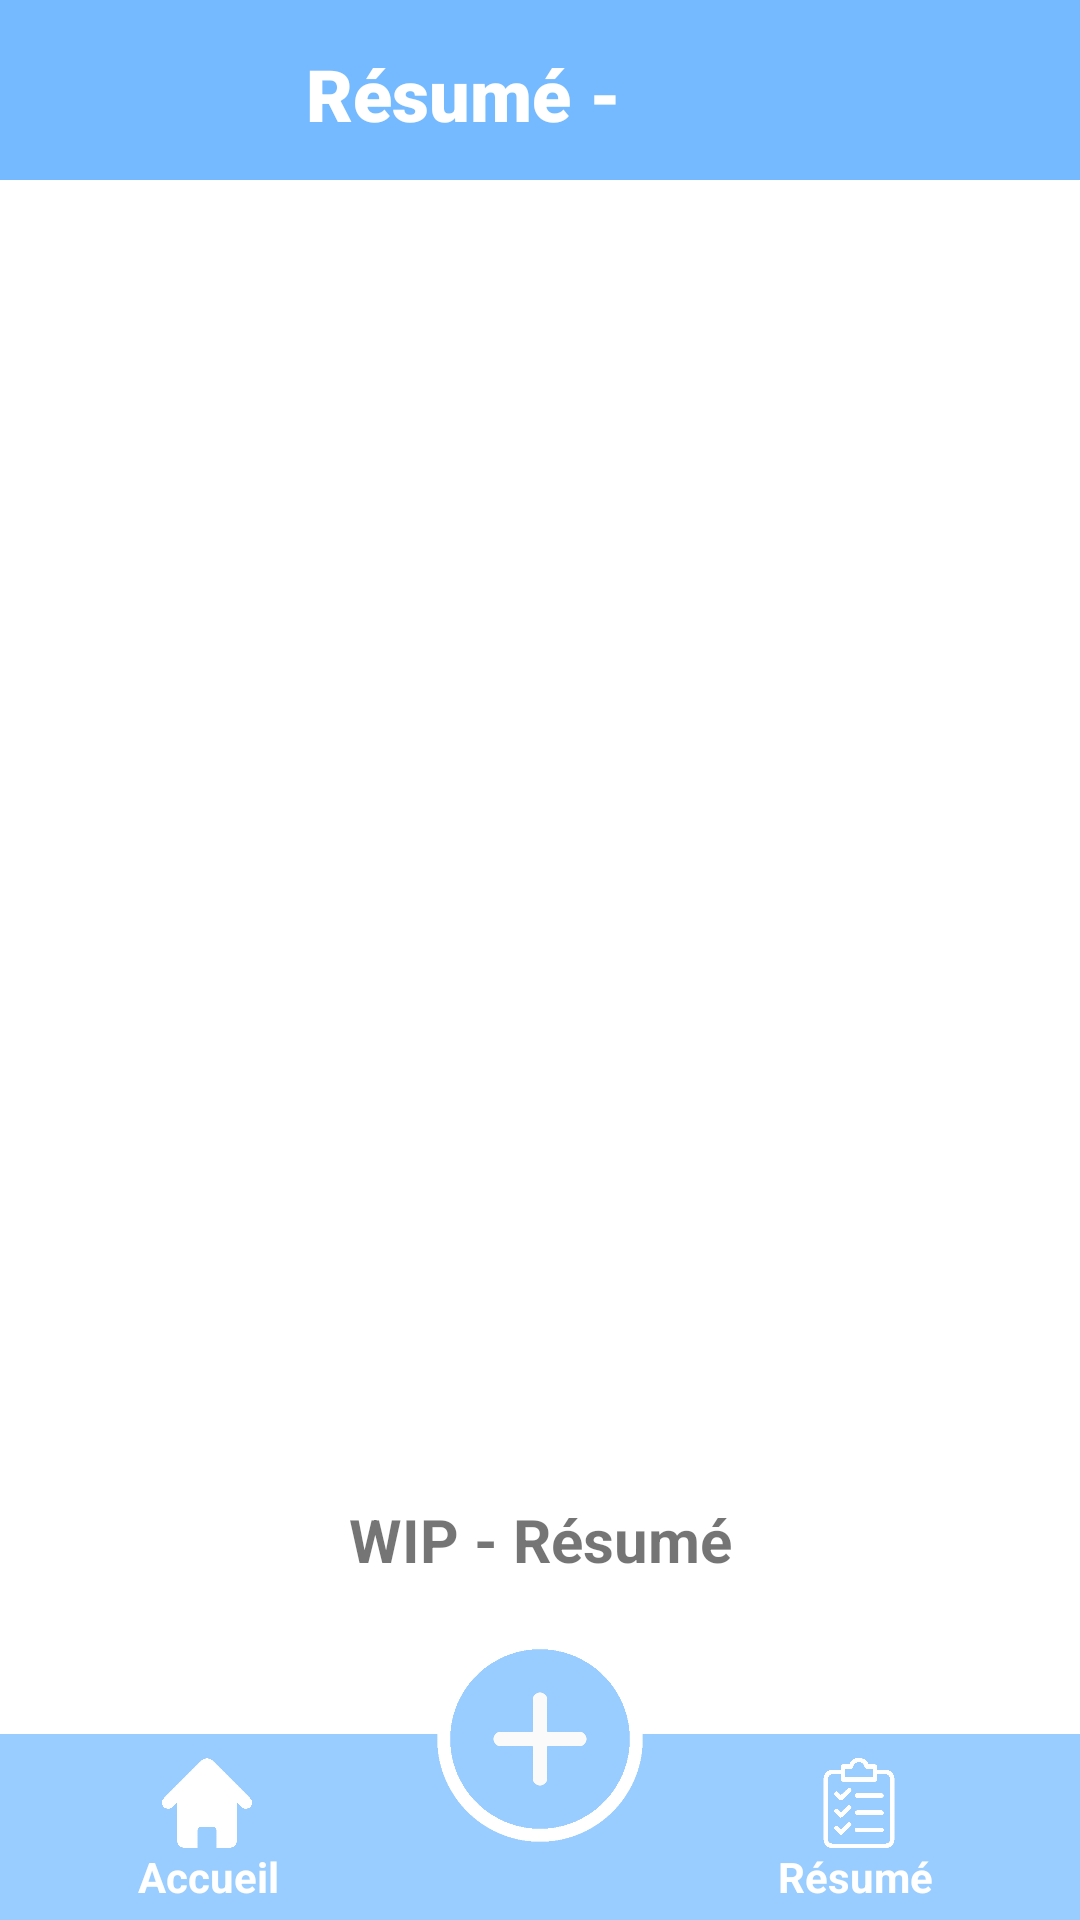

Write the Android layout XML for this screen, with the resource values it uses.
<!-- AndroidManifest.xml: application theme Theme.PoyoMinder -->
<!-- res/layout/activity_resume.xml -->
<?xml version="1.0" encoding="utf-8"?>

<androidx.constraintlayout.widget.ConstraintLayout xmlns:android="http://schemas.android.com/apk/res/android"
    xmlns:app="http://schemas.android.com/apk/res-auto"
    xmlns:tools="http://schemas.android.com/tools"
    android:layout_width="match_parent"
    android:layout_height="match_parent"
    tools:context=".ResumeActivity">

    <Button
        android:id="@+id/back_to_main_resume"
        android:layout_width="20dp"
        android:layout_height="20dp"
        android:layout_marginTop="20dp"
        android:background="@drawable/back_main"
        app:backgroundTint="#FFFFFF"
        app:backgroundTintMode="src_in"
        app:layout_constraintBottom_toBottomOf="@+id/top_ruban"
        app:layout_constraintEnd_toEndOf="@+id/top_ruban"
        app:layout_constraintHorizontal_bias="0.041"
        app:layout_constraintStart_toStartOf="parent"
        app:layout_constraintTop_toTopOf="@+id/top_ruban"
        app:layout_constraintVertical_bias="0.022" />

    <ImageView
        android:id="@+id/top_ruban"
        android:layout_width="414dp"
        android:layout_height="60dp"
        android:background="#FFFFFF"
        app:layout_constraintEnd_toEndOf="parent"
        app:layout_constraintStart_toStartOf="parent"
        app:srcCompat="@color/blue_onboarding2"
        tools:ignore="InvalidId,MissingConstraints"
        tools:layout_editor_absoluteY="0dp" />

    <Button
        android:id="@+id/button_add_medicine_resume"
        android:layout_width="70dp"
        android:layout_height="70dp"
        android:background="@drawable/button_plus_new"
        app:backgroundTint="#FFFFFF"
        app:backgroundTintMode="multiply"
        app:layout_constraintBottom_toBottomOf="parent"
        app:layout_constraintEnd_toEndOf="parent"
        app:layout_constraintStart_toStartOf="parent"
        app:layout_constraintTop_toBottomOf="@+id/top_ruban"
        app:layout_constraintVertical_bias="0.95" />

    <ImageView
        android:id="@+id/bottom_ruban"
        android:layout_width="413dp"
        android:layout_height="62dp"
        android:background="#FFFFFF"
        app:layout_constraintBottom_toBottomOf="parent"
        app:layout_constraintEnd_toEndOf="parent"
        app:layout_constraintHorizontal_bias="0.333"
        app:layout_constraintStart_toStartOf="parent"
        app:srcCompat="@color/blue_used"
        tools:ignore="InvalidId,MissingConstraints" />

    <TextView
        android:id="@+id/layout_name_Main"
        android:layout_width="wrap_content"
        android:layout_height="wrap_content"
        android:fontFamily="sans-serif-black"
        android:foregroundGravity="center"
        android:gravity="center|center_horizontal|center_vertical"
        android:text="Résumé -"
        android:textColor="#FFFFFF"
        android:textSize="24sp"
        app:layout_constraintBottom_toBottomOf="@+id/top_ruban"
        app:layout_constraintEnd_toEndOf="parent"
        app:layout_constraintHorizontal_bias="0.4"
        app:layout_constraintStart_toStartOf="parent"
        app:layout_constraintTop_toTopOf="@+id/top_ruban"
        app:layout_constraintVertical_bias="0.538" />

    <Button
        android:id="@+id/button_home_resume"
        android:layout_width="30dp"
        android:layout_height="30dp"
        android:layout_marginBottom="24dp"
        android:background="@drawable/home"
        app:backgroundTint="#FFFFFF"
        app:layout_constraintBottom_toBottomOf="@+id/bottom_ruban"
        app:layout_constraintEnd_toEndOf="parent"
        app:layout_constraintHorizontal_bias="0.164"
        app:layout_constraintStart_toStartOf="parent" />

    <Button
        android:id="@+id/button_resume_resume"
        android:layout_width="30dp"
        android:layout_height="30dp"
        android:layout_marginBottom="24dp"
        android:background="@drawable/clipboard2"
        app:backgroundTint="#FFFFFF"
        app:layout_constraintBottom_toBottomOf="@+id/bottom_ruban"
        app:layout_constraintEnd_toEndOf="parent"
        app:layout_constraintHorizontal_bias="0.822"
        app:layout_constraintStart_toStartOf="parent" />

    <TextView
        android:id="@+id/Accueil_text"
        android:layout_width="49dp"
        android:layout_height="17dp"
        android:text="Accueil"
        android:textColor="#FFFFFF"
        android:textSize="14sp"
        android:textStyle="bold"
        app:layout_constraintBottom_toBottomOf="parent"
        app:layout_constraintEnd_toEndOf="parent"
        app:layout_constraintHorizontal_bias="0.148"
        app:layout_constraintStart_toStartOf="parent"
        app:layout_constraintTop_toBottomOf="@+id/button_home_resume"
        app:layout_constraintVertical_bias="0.0" />

    <TextView
        android:id="@+id/Resume_text"
        android:layout_width="55dp"
        android:layout_height="20dp"
        android:text="Résumé"
        android:textColor="#FFFFFF"
        android:textSize="14sp"
        android:textStyle="bold"
        app:layout_constraintBottom_toBottomOf="parent"
        app:layout_constraintEnd_toEndOf="parent"
        app:layout_constraintHorizontal_bias="0.85"
        app:layout_constraintStart_toStartOf="parent"
        app:layout_constraintTop_toBottomOf="@+id/button_resume_resume"
        app:layout_constraintVertical_bias="0.0" />

    <TextView
        android:id="@+id/data_username"
        android:layout_width="wrap_content"
        android:layout_height="wrap_content"
        android:textColor="@color/white"
        android:textSize="24sp"
        android:textStyle="bold"
        app:layout_constraintEnd_toEndOf="parent"
        app:layout_constraintHorizontal_bias="0.03"
        app:layout_constraintStart_toEndOf="@+id/layout_name_Main"
        app:layout_constraintTop_toTopOf="@+id/layout_name_Main" />

    <androidx.recyclerview.widget.RecyclerView
        android:layout_width="0dp"
        android:layout_height="0dp"
        app:layout_constraintBottom_toTopOf="@+id/bottom_ruban"
        app:layout_constraintEnd_toEndOf="parent"
        app:layout_constraintHorizontal_bias="0.0"
        app:layout_constraintStart_toStartOf="parent"
        app:layout_constraintTop_toBottomOf="@+id/top_ruban"
        app:layout_constraintVertical_bias="0.0" />

    <TextView
        android:id="@+id/textView"
        android:layout_width="wrap_content"
        android:layout_height="wrap_content"
        android:text="WIP - Résumé"
        android:textSize="20sp"
        android:textStyle="bold"
        app:layout_constraintBottom_toTopOf="@+id/button_add_medicine_resume"
        app:layout_constraintEnd_toEndOf="parent"
        app:layout_constraintStart_toStartOf="parent"
        app:layout_constraintTop_toBottomOf="@+id/top_ruban"
        app:layout_constraintVertical_bias="0.961" />

</androidx.constraintlayout.widget.ConstraintLayout>
<!-- resources referenced by this layout -->
<resources>
  <color name="blue_onboarding2">#75BAFF</color>
  <color name="blue_used">#99ccff</color>
  <color name="white">#FFFFFFFF</color>
  <!-- drawable button_plus_new: png bitmap (drawable, 13964 bytes) -->
  <!-- drawable clipboard2: png bitmap (drawable-v24, 4990 bytes) -->
  <!-- drawable home: png bitmap (drawable-v24, 4043 bytes) -->
  <style name="Theme.PoyoMinder" parent="Theme.MaterialComponents.DayNight.NoActionBar">
          
          <item name="colorPrimary">@color/blue_onboarding2</item>
          <item name="colorPrimaryVariant">@color/blue_onboarding2</item>
          <item name="colorOnPrimary">@color/white</item>
          
          <item name="colorSecondary">@color/teal_200</item>
          <item name="colorSecondaryVariant">@color/teal_700</item>
          <item name="colorOnSecondary">@color/black</item>
          
          <item name="android:statusBarColor" tools:targetApi="l">?attr/colorPrimaryVariant</item>
          
      </style>
  <color name="teal_200">#FF03DAC5</color>
  <color name="teal_700">#FF018786</color>
  <color name="black">#FF000000</color>
</resources>
